Image classification data set "Daun Kentang" (torangsitungkir93/Skripsi-CNN-Daun-Kentang on GitHub). Class labels (3): early blight, healthy, late blight.

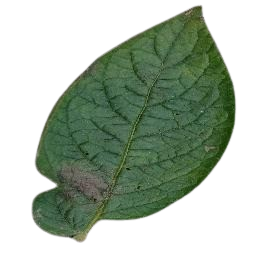
Label: late blight

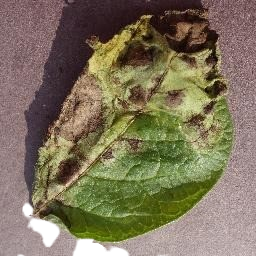
Label: late blight

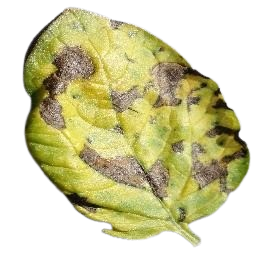
Label: early blight

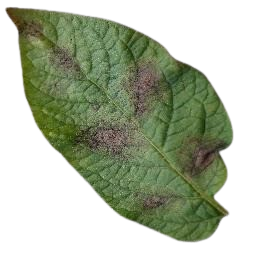
Label: late blight

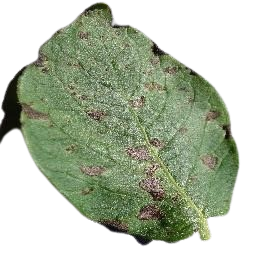
Label: early blight

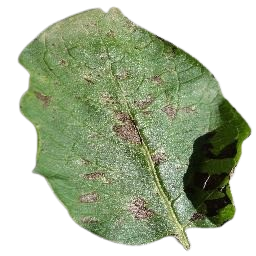
Label: early blight
